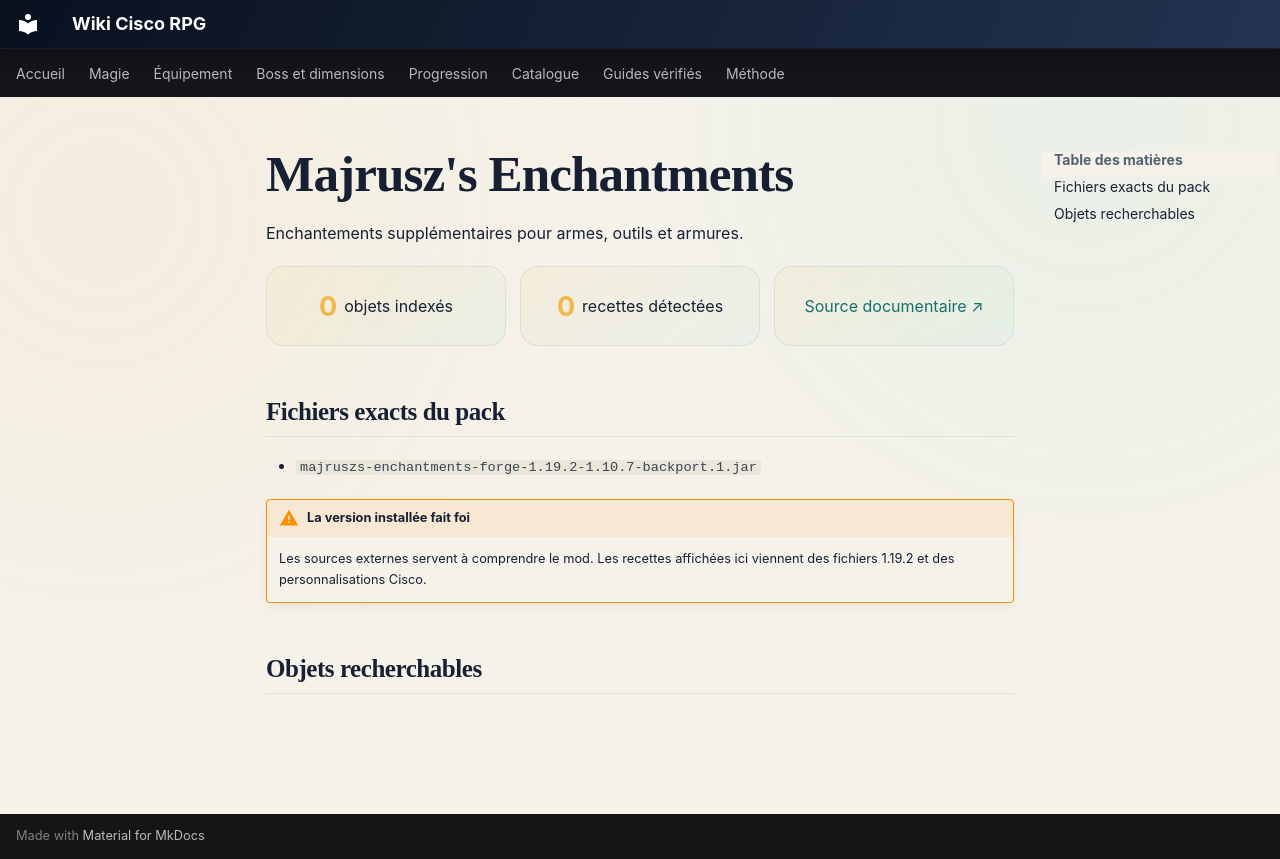

repository: Kloups-Dev/wiki-cisco-rpg · page: contenu/majrusz-enchantments/index.html · generator: mkdocs

# Majrusz's Enchantments

Enchantements supplémentaires pour armes, outils et armures.

<div class="content-summary">
<span><strong>0</strong> objets indexés</span>
<span><strong>0</strong> recettes détectées</span>
<a href="https://www.curseforge.com/minecraft/mc-mods/majruszs-enchantments">Source documentaire ↗</a>
</div>

## Fichiers exacts du pack

- <code>majruszs-enchantments-forge-1.19.2-1.10.7-backport.1.jar</code>

!!! warning "La version installée fait foi"
    Les sources externes servent à comprendre le mod. Les recettes affichées ici viennent des fichiers 1.19.2 et des personnalisations Cisco.

## Objets recherchables

<div class="item-catalog-grid">
</div>
